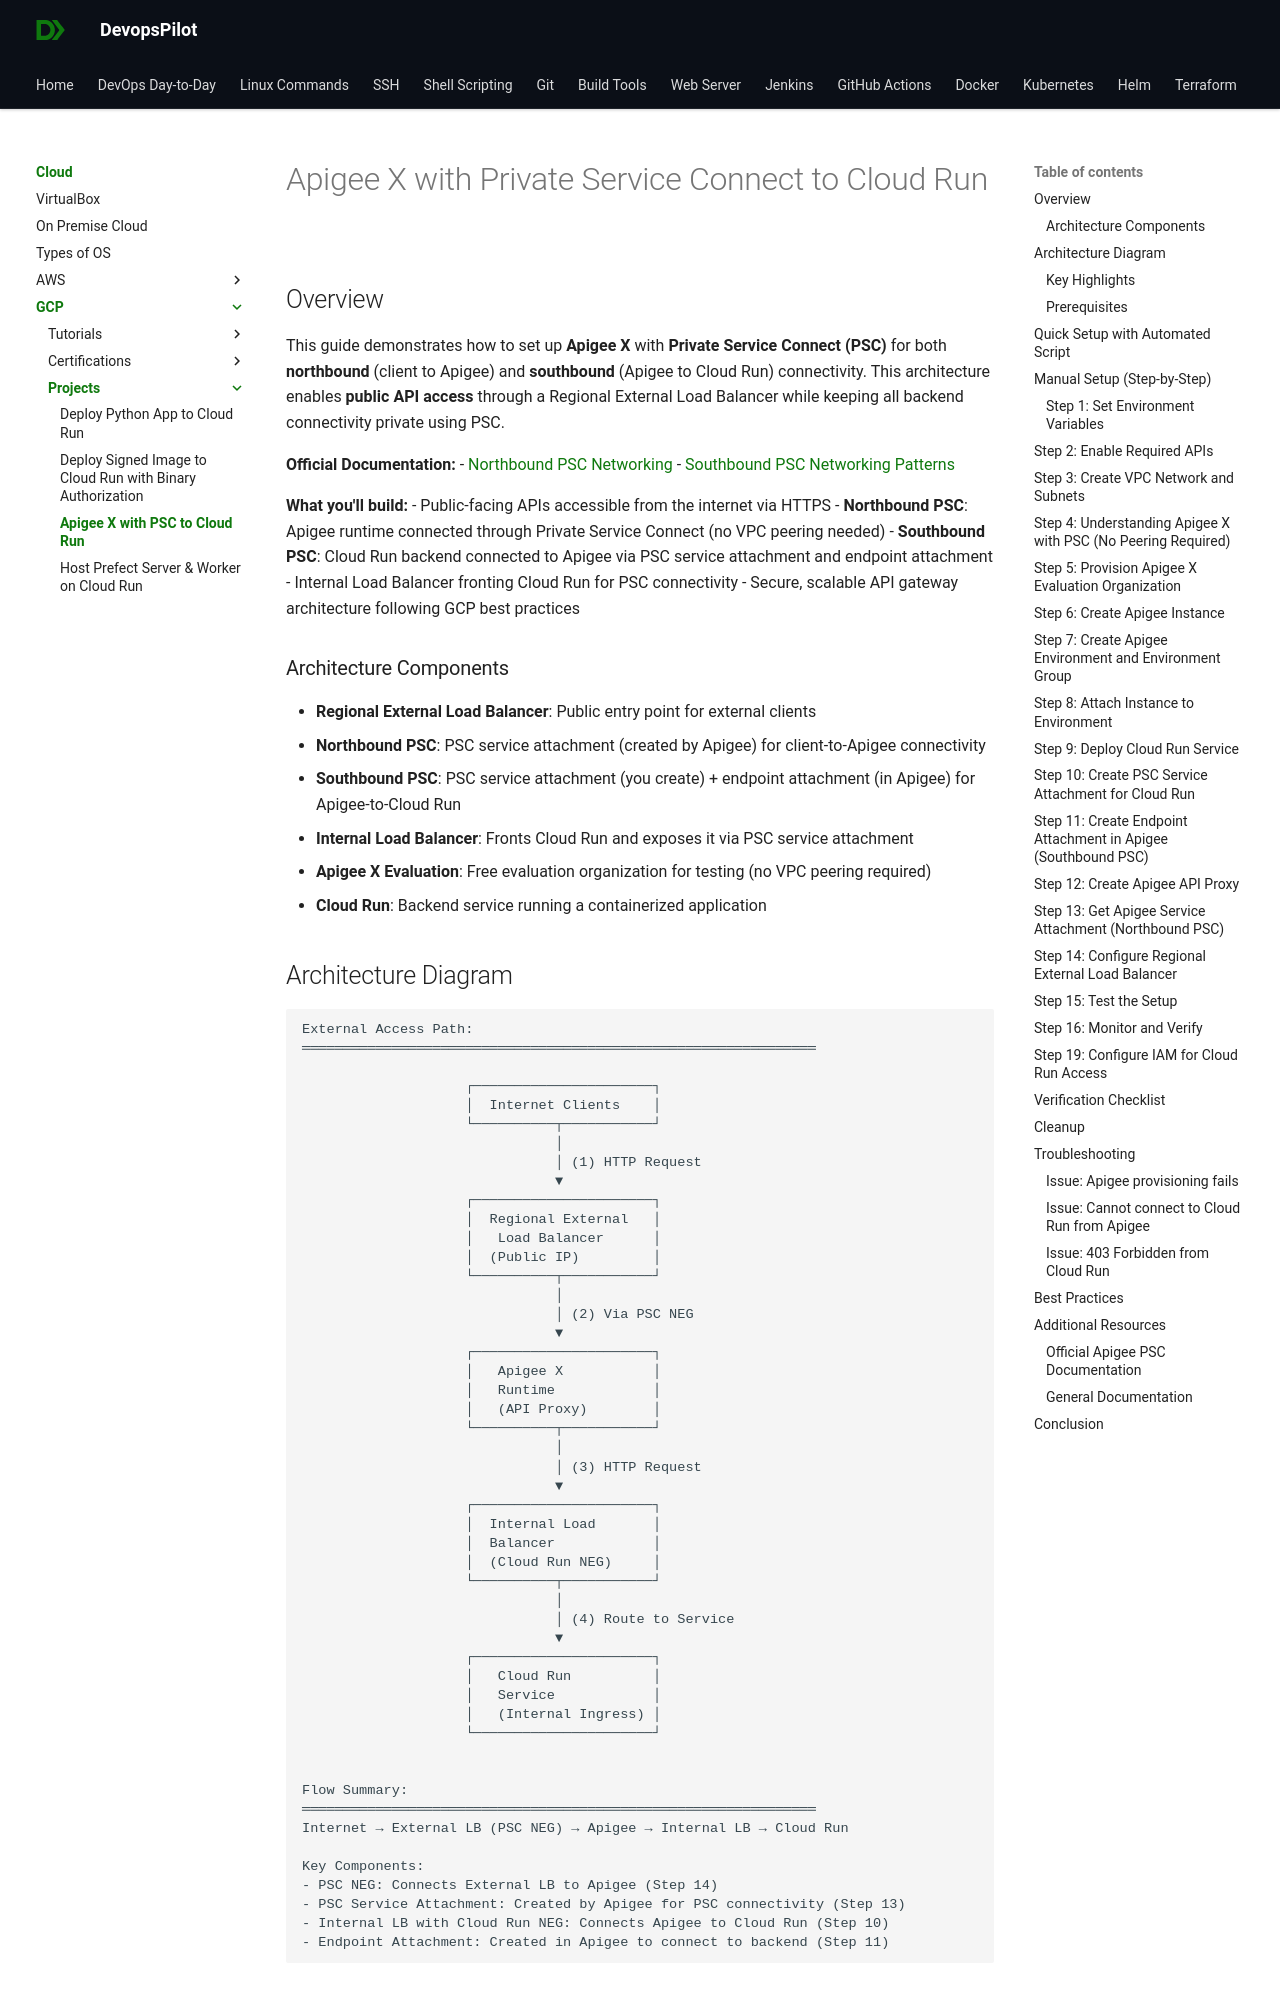

repository: devopspilot1/devopspilot1.github.io · page: cloud/gcp/projects/apigee-psc-cloudrun/index.html · generator: mkdocs

# Apigee X with Private Service Connect to Cloud Run

## Overview

This guide demonstrates how to set up **Apigee X** with **Private Service Connect (PSC)** for both **northbound** (client to Apigee) and **southbound** (Apigee to Cloud Run) connectivity. This architecture enables **public API access** through a Regional External Load Balancer while keeping all backend connectivity private using PSC.

**Official Documentation:**
- [Northbound PSC Networking](https://docs.cloud.google.com/apigee/docs/api-platform/system-administration/northbound-networking-psc)
- [Southbound PSC Networking Patterns](https://docs.cloud.google.com/apigee/docs/api-platform/architecture/southbound-networking-patterns-endpoints)

**What you'll build:**
- Public-facing APIs accessible from the internet via HTTPS
- **Northbound PSC**: Apigee runtime connected through Private Service Connect (no VPC peering needed)
- **Southbound PSC**: Cloud Run backend connected to Apigee via PSC service attachment and endpoint attachment
- Internal Load Balancer fronting Cloud Run for PSC connectivity
- Secure, scalable API gateway architecture following GCP best practices

### Architecture Components
- **Regional External Load Balancer**: Public entry point for external clients
- **Northbound PSC**: PSC service attachment (created by Apigee) for client-to-Apigee connectivity
- **Southbound PSC**: PSC service attachment (you create) + endpoint attachment (in Apigee) for Apigee-to-Cloud Run
- **Internal Load Balancer**: Fronts Cloud Run and exposes it via PSC service attachment
- **Apigee X Evaluation**: Free evaluation organization for testing (no VPC peering required)
- **Cloud Run**: Backend service running a containerized application
